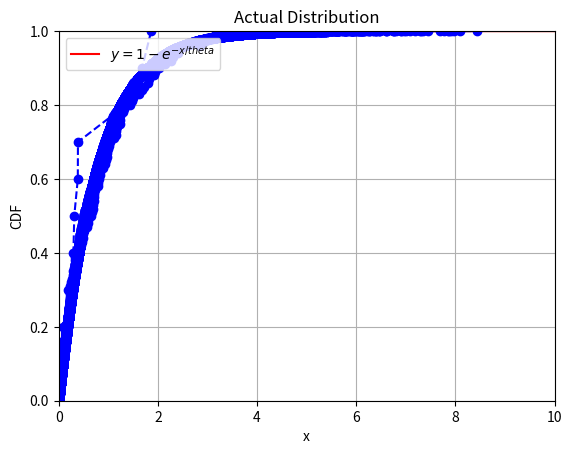

Write the Python code that produced this figure.
from numpy import random
import numpy as np
import matplotlib.pyplot as plt
import math

### Defining theta
theta = math.pi/4

### Generates count number of random values in the range [0, 1]
def getU(count):
	u = []
	for i in range(count):
		key = random.rand()
		u.append(key)

	return u

def getX(u):
	x = []
	for t in u:
		res = -theta*(math.log(1-t))
		x.append(res)
	
	return x

def getSampleMeanVariance(x):
	sum = 0.00
	for i in x:
		sum += i

	avg = sum/(len(x))

	cnt = 0.00
	for i in x:
		cnt += (i-avg)**2

	variance = cnt/(len(x)-1)
	return avg, variance

def plotCDF(data):
	data_size = len(data)

	data_set = sorted(set(data))
	bins = np.append(data_set, data_set[-1]+1)

	counts, bin_edges = np.histogram(data, bins=bins, density=False)

	counts = counts.astype(float)/data_size

	cdf = np.cumsum(counts)

	plt.plot(bin_edges[0:-1], cdf, linestyle='--', marker='o', color='b')
	plt.ylim((0, 1))
	plt.ylabel("CDF")
	plt.grid(True)

	plt.show()
	

# Plots y = 1 - e^(-x/theta)
def plotActualDistributionFunction():
	a = -1
	b = 1/theta
	c = 1
	x = np.linspace(0, 10, 256, endpoint = True)
	y = (a * np.exp(-b*x)) + c

	plt.plot(x, y, '-r', label=r'$y =  1 - e^{-x/theta}$')

	axes = plt.gca()
	axes.set_xlim([x.min(), x.max()])
	axes.set_ylim([y.min(), y.max()])

	plt.xlabel('x')
	plt.ylabel('y')
	plt.title('Actual Distribution')
	plt.legend(loc='upper left')

	plt.show()

def execute(cnt):
	print("For input size of : " + str(cnt))
	u = getU(cnt) 
	u.sort()
	# print(u)
	x = getX(u)
	# print(x) 

	sMean, sVariance = getSampleMeanVariance(x)
	# Actual Mean is theta
	print("Sample Mean: " + str(sMean) + " "  + "Actual Mean: " + str(theta)) 
	print("Abs. Difference : " + str(abs(sMean-theta)))
	# Actual Variance is theta^2
	print("Sample Variance: " + str(sVariance) + " " + "Actual Variance: " + str(theta**2)) 
	print("Abs. Difference : " + str(abs(sVariance-theta**2)))
	print()

	plotCDF(x)

def main():
	plotActualDistributionFunction()

	execute(10)
	execute(100)
	execute(1000)
	execute(10000)
	execute(100000)
	# execute(1000000)

if __name__ == '__main__':
	main()






